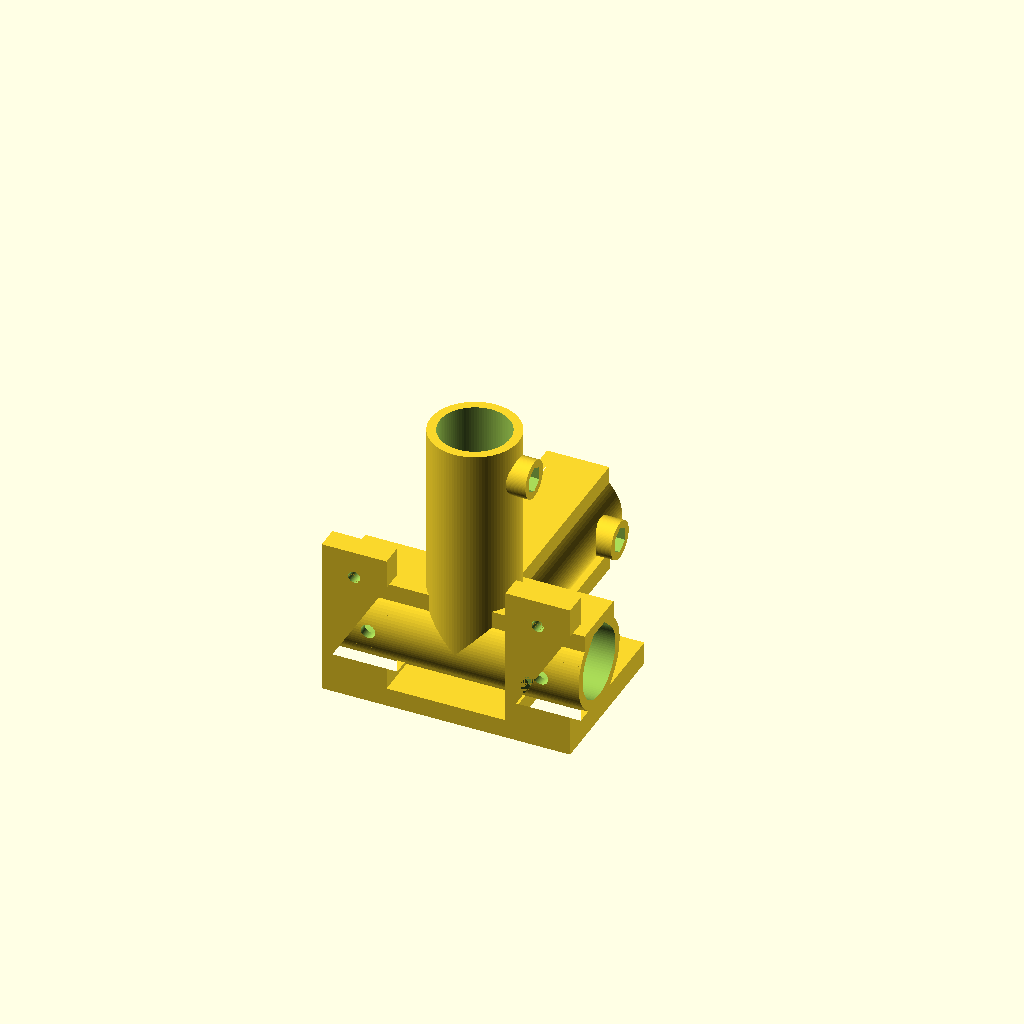
Cell 1: the model at its default parameters.
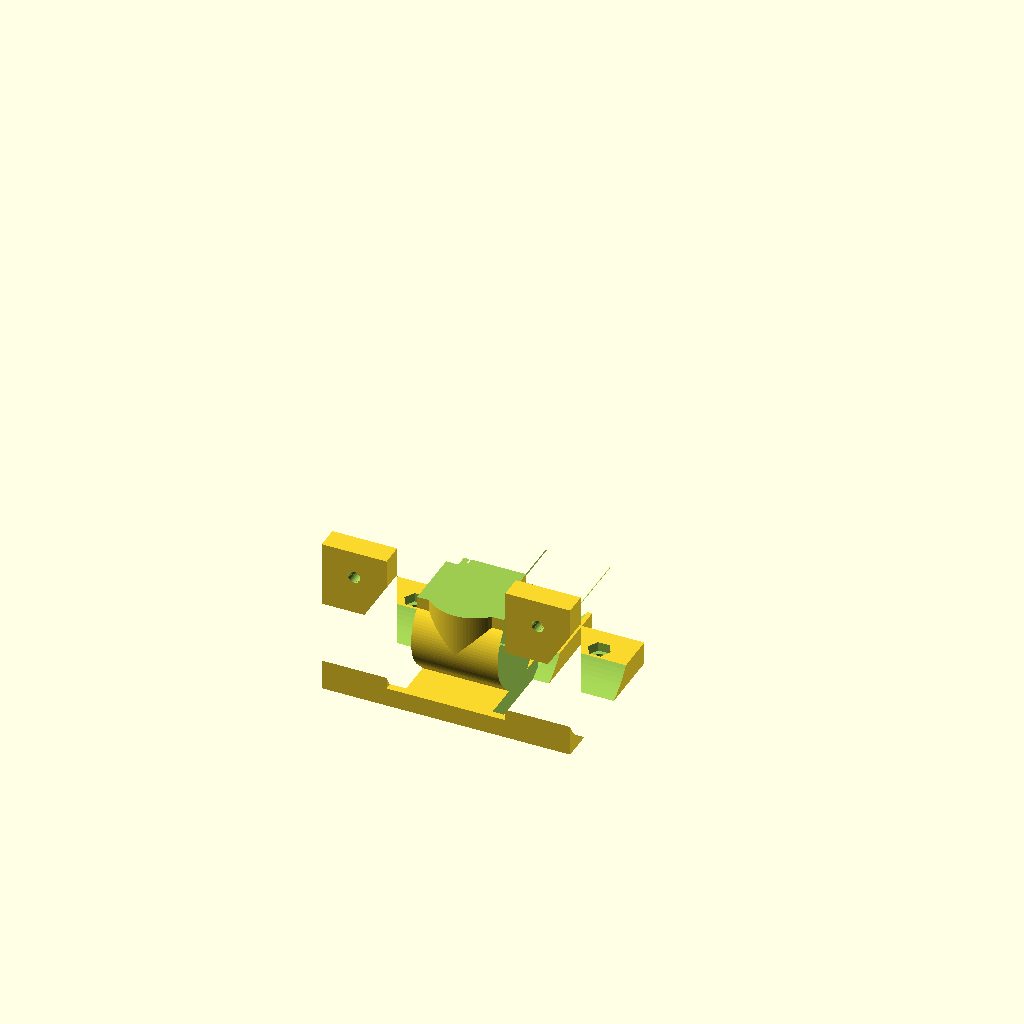
Cell 2: tube_d = 51.2 (everything else at default).
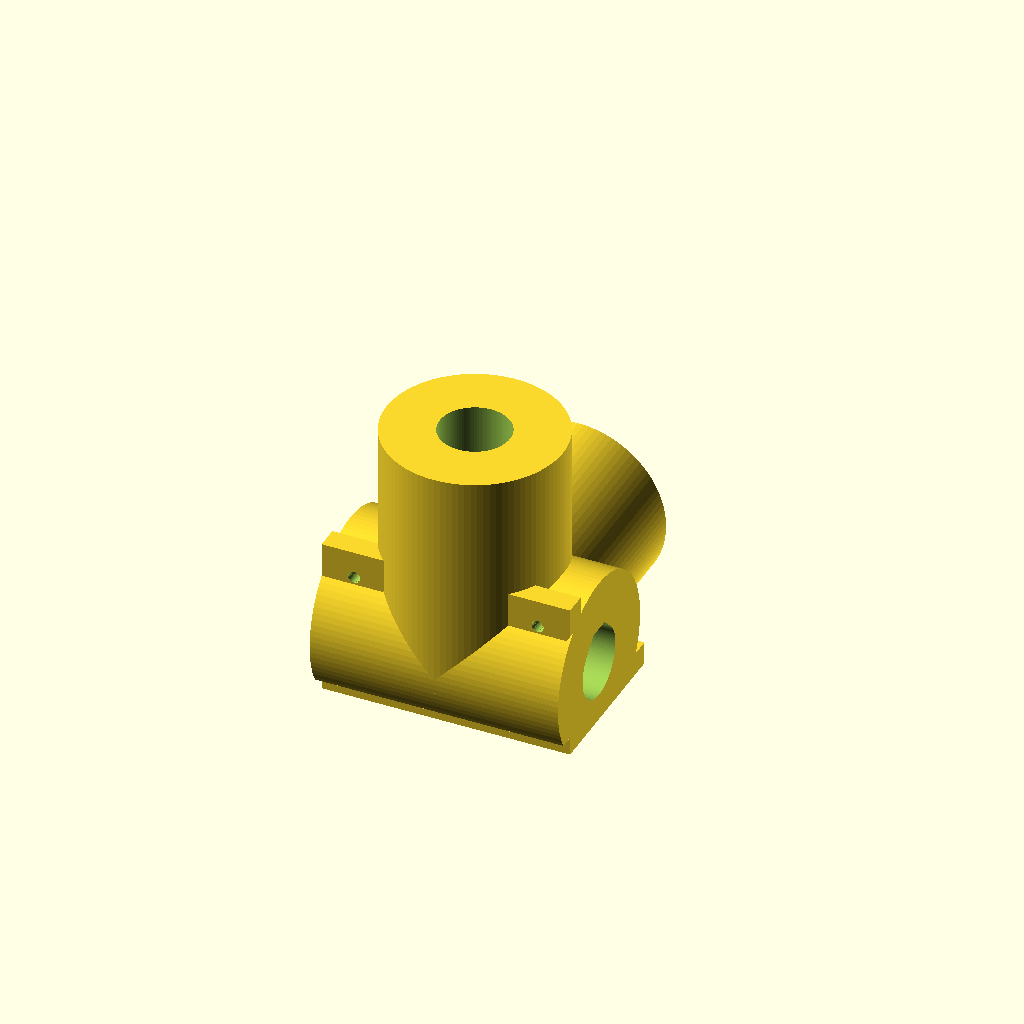
Cell 3: the same model with RO = 32.6.
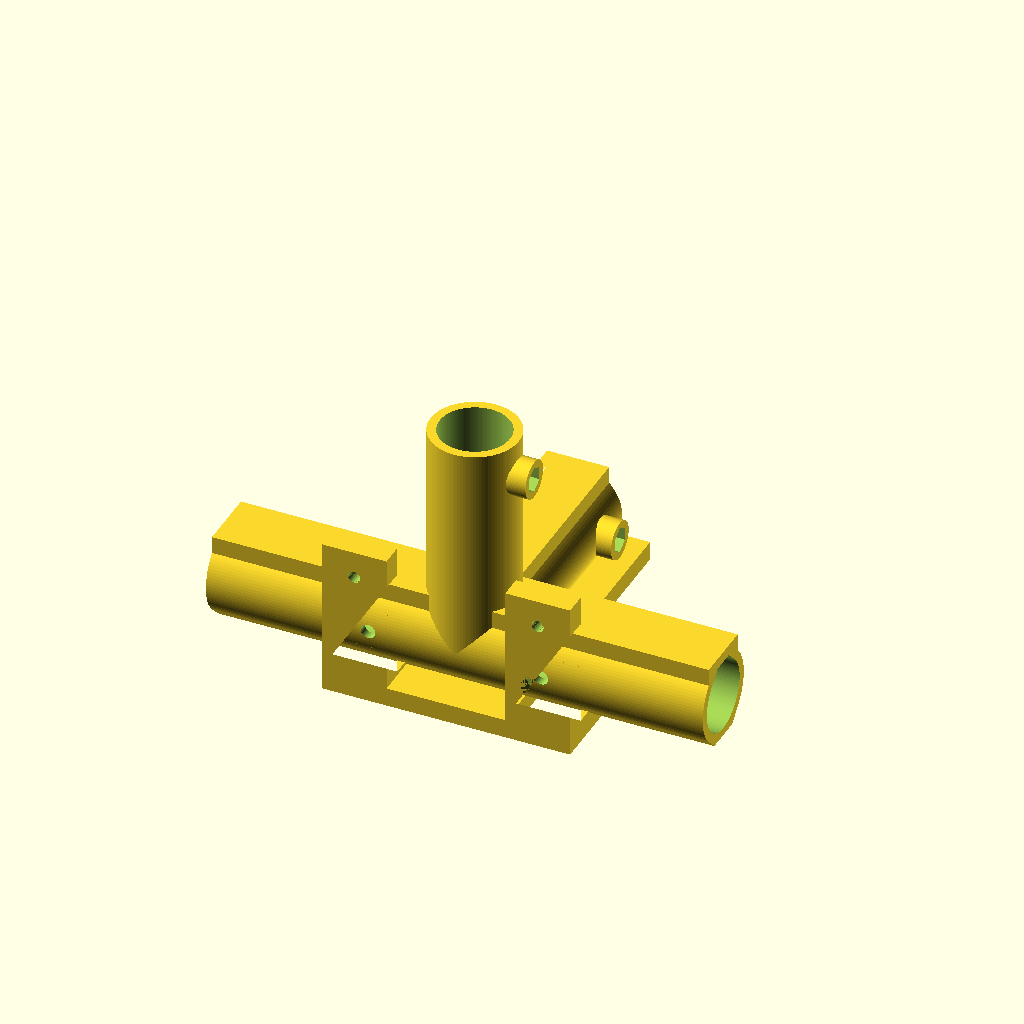
Cell 4 — m_post set to 92, the other parameters unchanged.
One fixed orthographic camera (rotation 55°, 0°, 25°; colour scheme Cornfield) for every cell.
Source of the model, scad/conectores_gabinete.scad:
// Conectores do gabinete de cooktop | tubo Ø25,6 mm | PETG | Ender-3
// Exportar: openscad -D 'part="AP"' -o conector_AP.stl conectores_gabinete.scad
//   part = "AP"     canto com abas para parafusar o MDF (8 peças)
//   part = "B"      T de 3 soquetes de travessa (4 peças)
//   part = "HB"     suporte fixo da dobradiça (4 peças)
//   part = "HL"     peça da dobradiça presa à porta (4 peças)
//   part = "teste"  4 anéis para calibrar a folga do furo
// Soquetes dos POSTES: 30 mm, com batente (compressão vai direto tubo a tubo).
// Soquetes das TRAVESSAS: 66 mm de fundo, para o último tubo de cada laço poder
// entrar fundo num lado e voltar 30 mm no outro. Trave sempre com 30 mm de encaixe.
part = "AP";

tube_d   = 25.6;
clear    = 0.4;
bore_d   = tube_d + clear;
RO       = 16.3;
stop     = 16;             // fundo do furo, a partir do centro
m_post   = 46;             // boca do soquete de poste
d_post   = m_post - stop;  // 30
m_rail   = 82;             // boca do soquete de travessa
d_rail   = m_rail - stop;  // 66
flat_y   = 16;
roof_y   = 14;
top_y    = 18;
top_w    = 11.5;
lock_r   = m_rail - 14;    // parafuso de pressão da travessa (68 mm do centro)
boss_r   = 7;
boss_out = 22;
boss_out_B = 7.5;          // ressalto de trava do conector B (T), baixo para caber sob a prateleira única com rebaixo cego
nut_af   = 8.3;
nut_h    = 4.8;
screw_d  = 5.4;

panel_D  = 23;
ear_in   = 14.5;
ear_x0   = 22;
ear_x1   = 46;
ear_len  = 36;
hole_x   = 34;
hole_at  = 26;
m4_d     = 4.4;
m4_af    = 7.3;
m4_h     = 3.4;
post_lock_x = 32;

$fn = 96;
e = 0.01;

module tear_out() {
  union() {
    intersection() {
      union() {
        circle(r = RO);
        polygon([[-RO*cos(45), -RO*sin(45)], [RO*cos(45), -RO*sin(45)], [0, -RO*sqrt(2)]]);
      }
      translate([-50, -flat_y]) square([100, 100]);
    }
    translate([-top_w, 0]) square([2*top_w, top_y]);
  }
}

module tear_bore() {
  r = bore_d/2;
  a = r*cos(45);
  union() {
    circle(r = r);
    polygon([[-a, a], [a, a], [2*a - roof_y, roof_y], [-(2*a - roof_y), roof_y]]);
  }
}

module sockX(len) { rotate([90, 0, 90]) linear_extrude(len) children(); }
module sockY(len) { mirror([0, 1, 0]) rotate([90, 0, 0]) linear_extrude(len) children(); }

module boss_solid(h = boss_out) { cylinder(r = boss_r, h = h); }
module boss_cut(out = boss_out) {
  translate([0, 0, -e]) cylinder(d = screw_d, h = out + 2*e);
  translate([0, 0, out - nut_h]) cylinder(d = nut_af/cos(30), h = nut_h + e, $fn = 6);
}

module ear2d() {
  translate([-panel_D, -panel_D]) square([panel_D + ear_len, panel_D - ear_in]);
  translate([-panel_D, -panel_D]) square([panel_D - ear_in, panel_D + ear_len]);
}

module ears() {
  translate([ear_x0, 0, 0]) sockX(ear_x1 - ear_x0) ear2d();
  mirror([1, 0, 0]) translate([ear_x0, 0, 0]) sockX(ear_x1 - ear_x0) ear2d();
  translate([-ear_x0, -panel_D, -panel_D]) cube([2*ear_x0, panel_D + m_post, panel_D - flat_y]);
  translate([-12, m_post - e, -panel_D]) cube([24, m_rail - m_post + e, panel_D - flat_y]);
}

module m4_hole_F(sx) {
  translate([sx*hole_x, hole_at, 0]) {
    translate([0, 0, -panel_D - e]) cylinder(d = m4_d, h = panel_D - ear_in + 3*e + 1);
    translate([0, 0, -ear_in - m4_h]) cylinder(d = m4_af/cos(30), h = m4_h + 1, $fn = 6);
  }
}

module m4_hole_R(sx) {
  translate([sx*hole_x, 0, hole_at]) rotate([90, 0, 0]) {
    translate([0, 0, ear_in - 1]) cylinder(d = m4_d, h = panel_D - ear_in + 1 + e);
    translate([0, 0, ear_in - 1]) cylinder(d = m4_af/cos(30), h = m4_h + 1, $fn = 6);
  }
}

module AP() {
  translate([0, 0, panel_D]) difference() {
    union() {
      sockX(m_post) tear_out();
      mirror([1, 0, 0]) sockX(m_post) tear_out();
      sockY(m_rail) tear_out();
      cylinder(r = RO, h = m_rail);
      ears();
      translate([0, lock_r, 0]) rotate([0, 90, 0]) boss_solid();
      translate([0, 0, lock_r]) rotate([0, 90, 0]) boss_solid();
    }
    translate([stop, 0, 0]) sockX(d_post + 1) tear_bore();
    translate([-stop, 0, 0]) mirror([1, 0, 0]) sockX(d_post + 1) tear_bore();
    translate([0, stop, 0]) sockY(d_rail + 1) tear_bore();
    translate([0, 0, stop]) cylinder(d = bore_d, h = d_rail + 1);
    translate([0, lock_r, 0]) rotate([0, 90, 0]) boss_cut();
    translate([0, 0, lock_r]) rotate([0, 90, 0]) boss_cut();
    for (sx = [-1, 1]) {
      translate([sx*post_lock_x, 0, 0]) rotate([90, 0, 0]) boss_cut(panel_D);
      m4_hole_F(sx);
      m4_hole_R(sx);
    }
  }
}

module B() {
  translate([0, 0, flat_y]) difference() {
    union() {
      sockX(m_rail) tear_out();
      mirror([1, 0, 0]) sockX(m_rail) tear_out();
      sockY(m_rail) tear_out();
      for (p = [[lock_r, 0], [-lock_r, 0], [0, lock_r]]) translate([p[0], p[1], 0]) boss_solid(boss_out_B);
    }
    translate([stop, 0, 0]) sockX(d_rail + 1) tear_bore();
    translate([-stop, 0, 0]) mirror([1, 0, 0]) sockX(d_rail + 1) tear_bore();
    translate([0, stop, 0]) sockY(d_rail + 1) tear_bore();
    for (p = [[lock_r, 0], [-lock_r, 0], [0, lock_r]]) translate([p[0], p[1], 0]) boss_cut(boss_out_B);
  }
}

module teste() {
  for (i = [0:3]) translate([i*40, 0, 0]) difference() {
    cylinder(r = RO, h = 20);
    translate([0, 0, -e]) cylinder(d = tube_d + 0.2 + 0.2*i, h = 20 + 2*e);
  }
}


// ---------- Dobradiças das portas de acrílico (lado direito; o esquerdo é a mesma peça girada 180° em z) ----------
// Suporte fixo: parafusa nas abas frontais dos conectores (M4 x 14). Peça da porta: presa ao acrílico com M3 x 12.
// Pino: parafuso M3 x 55 com porca, vertical.
hx = 378.5;  hz = 292;  rk = 3.5;          // eixo do pino e raio dos nós
kA = 12;  kB = 24;  kg = 0.5;              // comprimentos dos nós e folga entre eles
pin_r = 1.7;

module alongY(y0, len) { translate([0, y0 + len, 0]) rotate([90, 0, 0]) linear_extrude(len) children(); }
module tear_pin() {
  a = pin_r*cos(45);
  union() { circle(r = pin_r); polygon([[-a, a], [a, a], [0, pin_r*sqrt(2)]]); }
}
module knuckle(y0, len) { translate([hx, y0, hz]) rotate([-90, 0, 0]) cylinder(r = rk, h = len, $fn = 48); }
module bore(y0, len) { translate([hx, 0, hz]) alongY(y0 - 1, len + 2) tear_pin(); }

module HB() {   // suporte fixo
  yA1 = -(kB/2 + kg + kA);  yA2 = kB/2 + kg;
  difference() {
    union() {
      translate([327, -41, 283]) cube([55, 82, 3]);
      for (y0 = [yA1, yA2]) {
        knuckle(y0, kA);
        translate([hx - rk, y0, 286]) cube([2*rk, kA, hz - 286]);
      }
    }
    for (y = [-34, 34]) translate([334, y, 282]) cylinder(d = 4.4, h = 6, $fn = 32);
    bore(yA1, kA); bore(yA2, kA);
  }
}

module HL() {   // peça da porta
  difference() {
    union() {
      translate([351, -24.5, 287.5]) cube([374.5 - 351, 49, 8.5]);
      translate([374.4, -kB/2, 287.5]) cube([hx - 374.4, kB, 8.5]);
      knuckle(-kB/2, kB);
    }
    for (y = [-12, 12]) {
      translate([359, y, 286.5]) cylinder(d = 3.4, h = 11, $fn = 24);
      translate([359, y, 287.5 - 0.01]) cylinder(d = 5.8/cos(30), h = 2.6 + 0.01, $fn = 6);
    }
    bore(-kB/2, kB);
  }
}

if (part == "AP") AP();
else if (part == "B") B();
else if (part == "HB") HB();
else if (part == "HL") HL();
else teste();
Parameter table extracted from the source (name, type, default, range or options):
part: string, default "AP"
tube_d: number, default 25.6
clear: number, default 0.4
RO: number, default 16.3
stop: number, default 16
m_post: number, default 46
m_rail: number, default 82
flat_y: number, default 16
roof_y: number, default 14
top_y: number, default 18
top_w: number, default 11.5
boss_r: number, default 7
boss_out: number, default 22
boss_out_B: number, default 7.5
nut_af: number, default 8.3
nut_h: number, default 4.8
screw_d: number, default 5.4
panel_D: number, default 23
ear_in: number, default 14.5
ear_x0: number, default 22
ear_x1: number, default 46
ear_len: number, default 36
hole_x: number, default 34
hole_at: number, default 26
m4_d: number, default 4.4
m4_af: number, default 7.3
m4_h: number, default 3.4
post_lock_x: number, default 32
e: number, default 0.01
